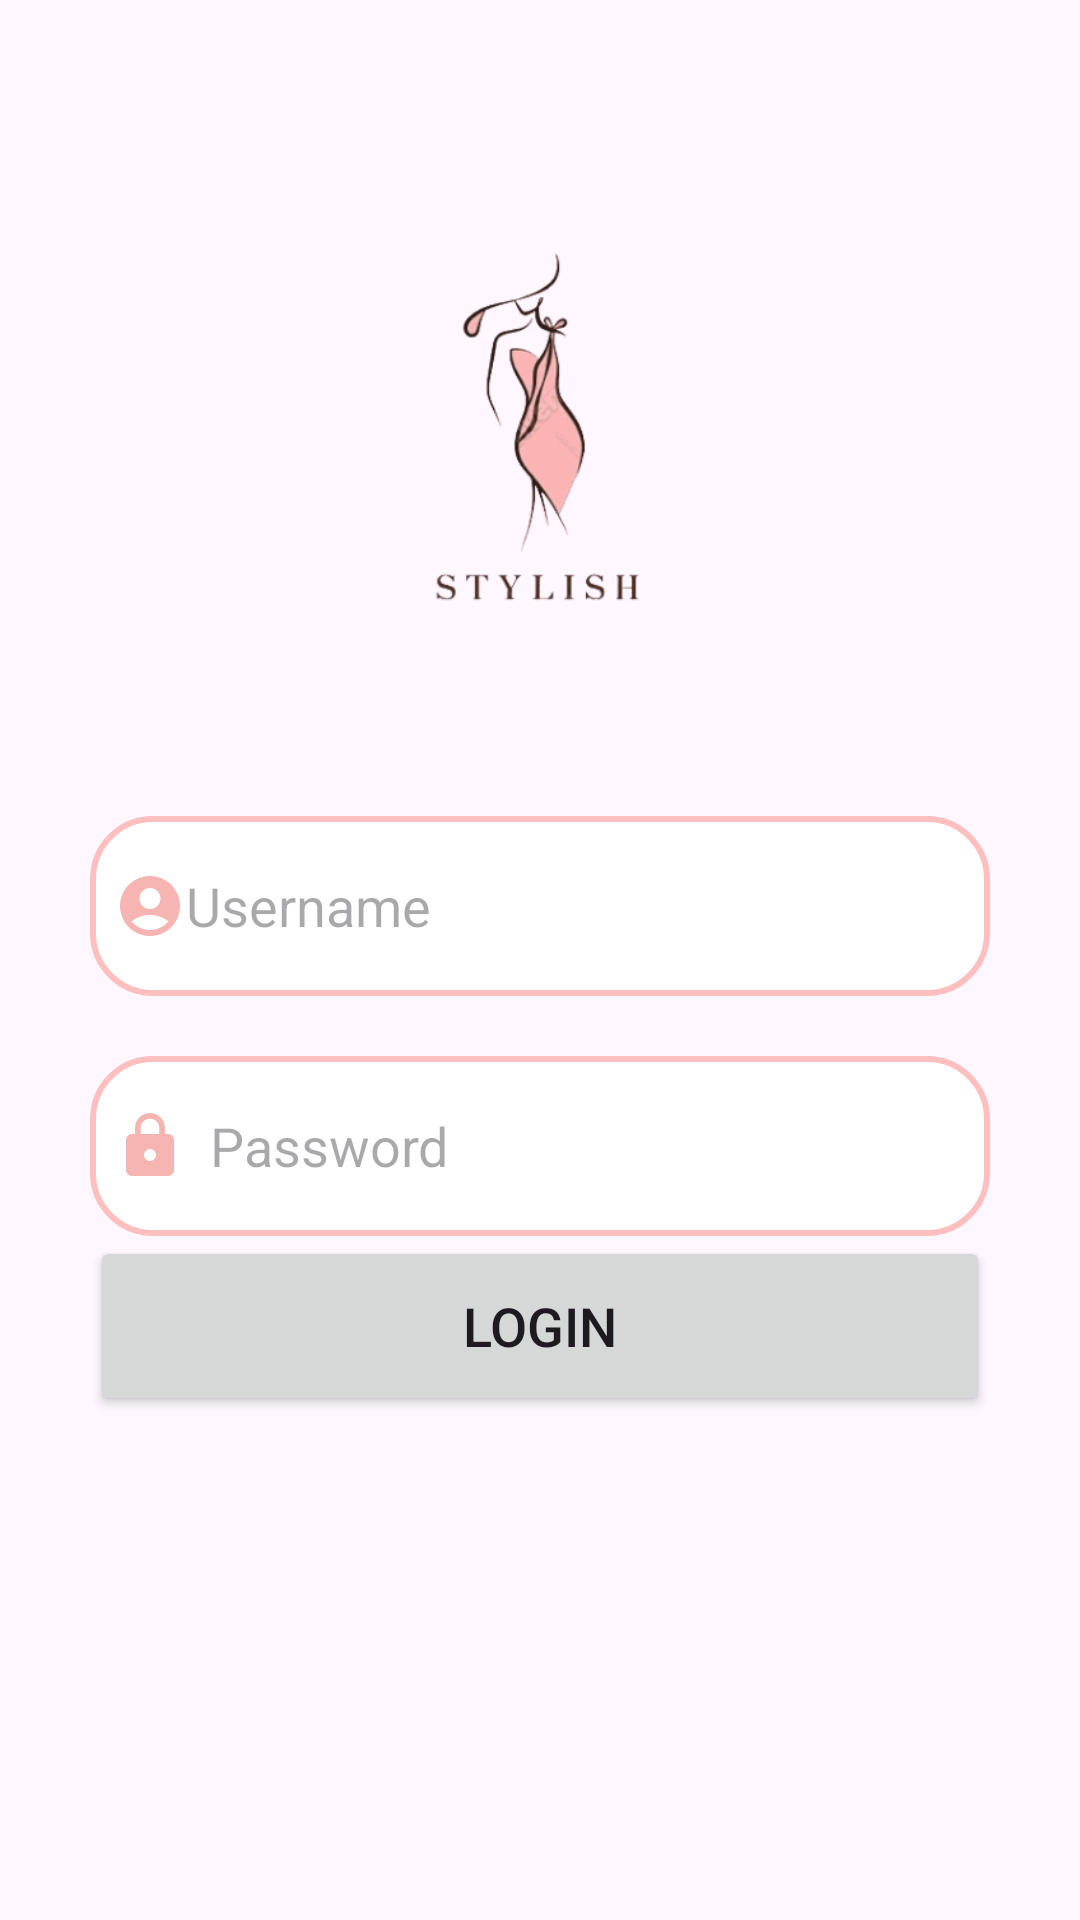

Android layout source for this screen:
<!-- AndroidManifest.xml: application theme Theme.Stylish -->
<!-- res/layout/fragment_login_tab.xml -->
<?xml version="1.0" encoding="utf-8"?>
<LinearLayout xmlns:android="http://schemas.android.com/apk/res/android"
    xmlns:tools="http://schemas.android.com/tools"
    xmlns:app="http://schemas.android.com/apk/res-auto"
    android:layout_width="match_parent"
    android:layout_height="match_parent"
    android:orientation="vertical"
    tools:context=".LoginTabFragment">
    <LinearLayout
        android:layout_width="match_parent"
        android:layout_height="wrap_content"
        android:orientation="vertical">
        <LinearLayout
            android:layout_width="match_parent"
            android:layout_height="wrap_content"
            android:orientation="vertical"
            android:layout_marginTop="20dp"
            android:padding="20dp">
            <ImageView
                android:layout_width="wrap_content"
                android:layout_height="200dp"
                android:src="@drawable/logo"/>
            <EditText
                android:layout_width="300dp"
                android:layout_height="60dp"
                android:layout_gravity="center"
                android:id="@+id/login_username"
                android:layout_marginTop="32dp"
                android:padding="8dp"
                android:hint="Username"
                android:drawableLeft="@drawable/baseline_account_circle_24"
                android:background="@drawable/edittext_bkg"/>
            <EditText
                android:layout_width="300dp"
                android:layout_height="60dp"
                android:layout_gravity="center"
                android:id="@+id/login_password"
                android:layout_marginTop="20dp"
                android:padding="8dp"
                android:hint="Password"
                android:inputType="textPassword"
                android:drawableLeft="@drawable/baseline_lock_24"
                android:drawablePadding="8dp"
                android:background="@drawable/edittext_bkg"/>

            <Button
                android:layout_width="300dp"
                android:layout_height="60dp"
                android:layout_gravity="center"
                android:id="@+id/login_button"
                android:textSize="18sp"
                android:text="Login"
                app:cornerRadius="30dp" />






        </LinearLayout>



    </LinearLayout>

</LinearLayout>
<!-- resources referenced by this layout -->
<resources>
  <!-- drawable baseline_account_circle_24 (drawable) -->
  <vector xmlns:android="http://schemas.android.com/apk/res/android" android:height="24dp" android:tint="#F6B4B3" android:viewportHeight="24" android:viewportWidth="24" android:width="24dp">
        
      <path android:fillColor="@android:color/white" android:pathData="M12,2C6.48,2 2,6.48 2,12s4.48,10 10,10s10,-4.48 10,-10S17.52,2 12,2zM12,6c1.93,0 3.5,1.57 3.5,3.5S13.93,13 12,13s-3.5,-1.57 -3.5,-3.5S10.07,6 12,6zM12,20c-2.03,0 -4.43,-0.82 -6.14,-2.88C7.55,15.8 9.68,15 12,15s4.45,0.8 6.14,2.12C16.43,19.18 14.03,20 12,20z"/>
      
  </vector>
  <!-- drawable baseline_lock_24 (drawable) -->
  <vector xmlns:android="http://schemas.android.com/apk/res/android" android:height="24dp" android:tint="#F6B4B3" android:viewportHeight="24" android:viewportWidth="24" android:width="24dp">
        
      <path android:fillColor="@android:color/white" android:pathData="M18,8h-1L17,6c0,-2.76 -2.24,-5 -5,-5S7,3.24 7,6v2L6,8c-1.1,0 -2,0.9 -2,2v10c0,1.1 0.9,2 2,2h12c1.1,0 2,-0.9 2,-2L20,10c0,-1.1 -0.9,-2 -2,-2zM12,17c-1.1,0 -2,-0.9 -2,-2s0.9,-2 2,-2 2,0.9 2,2 -0.9,2 -2,2zM15.1,8L8.9,8L8.9,6c0,-1.71 1.39,-3.1 3.1,-3.1 1.71,0 3.1,1.39 3.1,3.1v2z"/>
      
  </vector>
  <!-- drawable edittext_bkg (drawable) -->
  <?xml version="1.0" encoding="utf-8"?>
  <shape xmlns:android="http://schemas.android.com/apk/res/android"
      android:shape="rectangle">
  
      <solid
          android:color="@color/white"/>
      <corners
          android:radius="20dp"/>
      <stroke
          android:color="@color/pink"
          android:width="2dp"/>
  
  </shape>
  <!-- drawable logo: png bitmap (drawable, 5501 bytes) -->
  <style name="Theme.Stylish" parent="Base.Theme.Stylish" />
  <color name="white">#FFFFFFFF</color>
  <color name="pink">#FFBFBF</color>
  <style name="Base.Theme.Stylish" parent="Theme.Material3.DayNight.NoActionBar">
          
          <item name="colorPrimary">@color/pink</item>
          <item name="colorPrimaryVariant">@color/pink</item>
          
      </style>
</resources>
